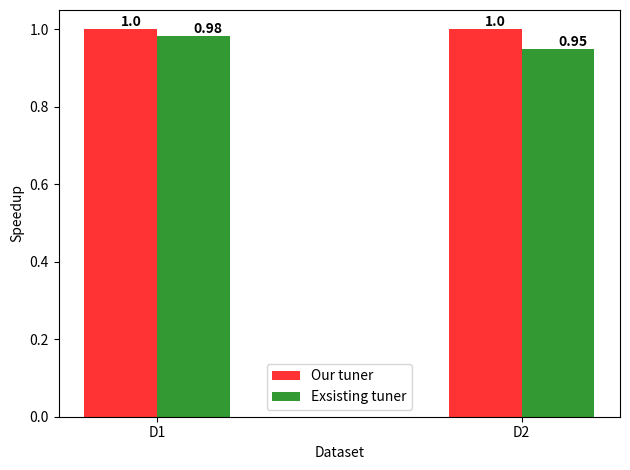

Generate this figure with matplotlib:
import matplotlib.pyplot as plt
import numpy as np

avgStd = [ [315, 288, 295, 287, 287],
           [14639, 13476, 13742, 13610, 13495] 
         ]
avgOur = [ [287, 314, 289, 294, 288],
           [13761, 14467, 13544, 13506, 13698]
         ]
avgOld = [ [316, 288, 289, 316, 290],
           [14481, 14297, 14279, 15804, 13870]
         ]

std = [np.sum(avgStd[0])/5.0, 
       np.sum(avgStd[1])/5.0]

our = (std[0]/(np.sum(avgOur[0])/5.0),
       std[1]/(np.sum(avgOur[1])/5.0)) 
old = (std[0]/(np.sum(avgOld[0])/5.0),
       std[1]/(np.sum(avgOld[1])/5.0))
# data to plot

n_groups = 2

labels = [our[0], old[0], our[1], old[1]]

# create plot
fig, ax = plt.subplots()
index = np.arange(n_groups)
bar_width = 0.2
opacity = 0.8

rects1 = plt.bar(index, our, bar_width,
alpha=opacity,
color='r',
label='Our tuner')

rects2 = plt.bar(index + bar_width, old, bar_width,
alpha=opacity,
color='g',
label='Exsisting tuner')

plt.xlabel('Dataset')
plt.ylabel('Speedup')
plt.xticks(index+bar_width/2, ('D1', 'D2'))
plt.legend()
for i, v in enumerate(our):
    ax.text(i, v+v/50, str(round(v,2)), color='black', va='center', fontweight='bold')
for i, v in enumerate(old):
    ax.text(i+bar_width, v+v/50, str(round(v,2)), color='black', va='center', fontweight='bold')
plt.tight_layout()
plt.savefig("backprop.png")
plt.show()
